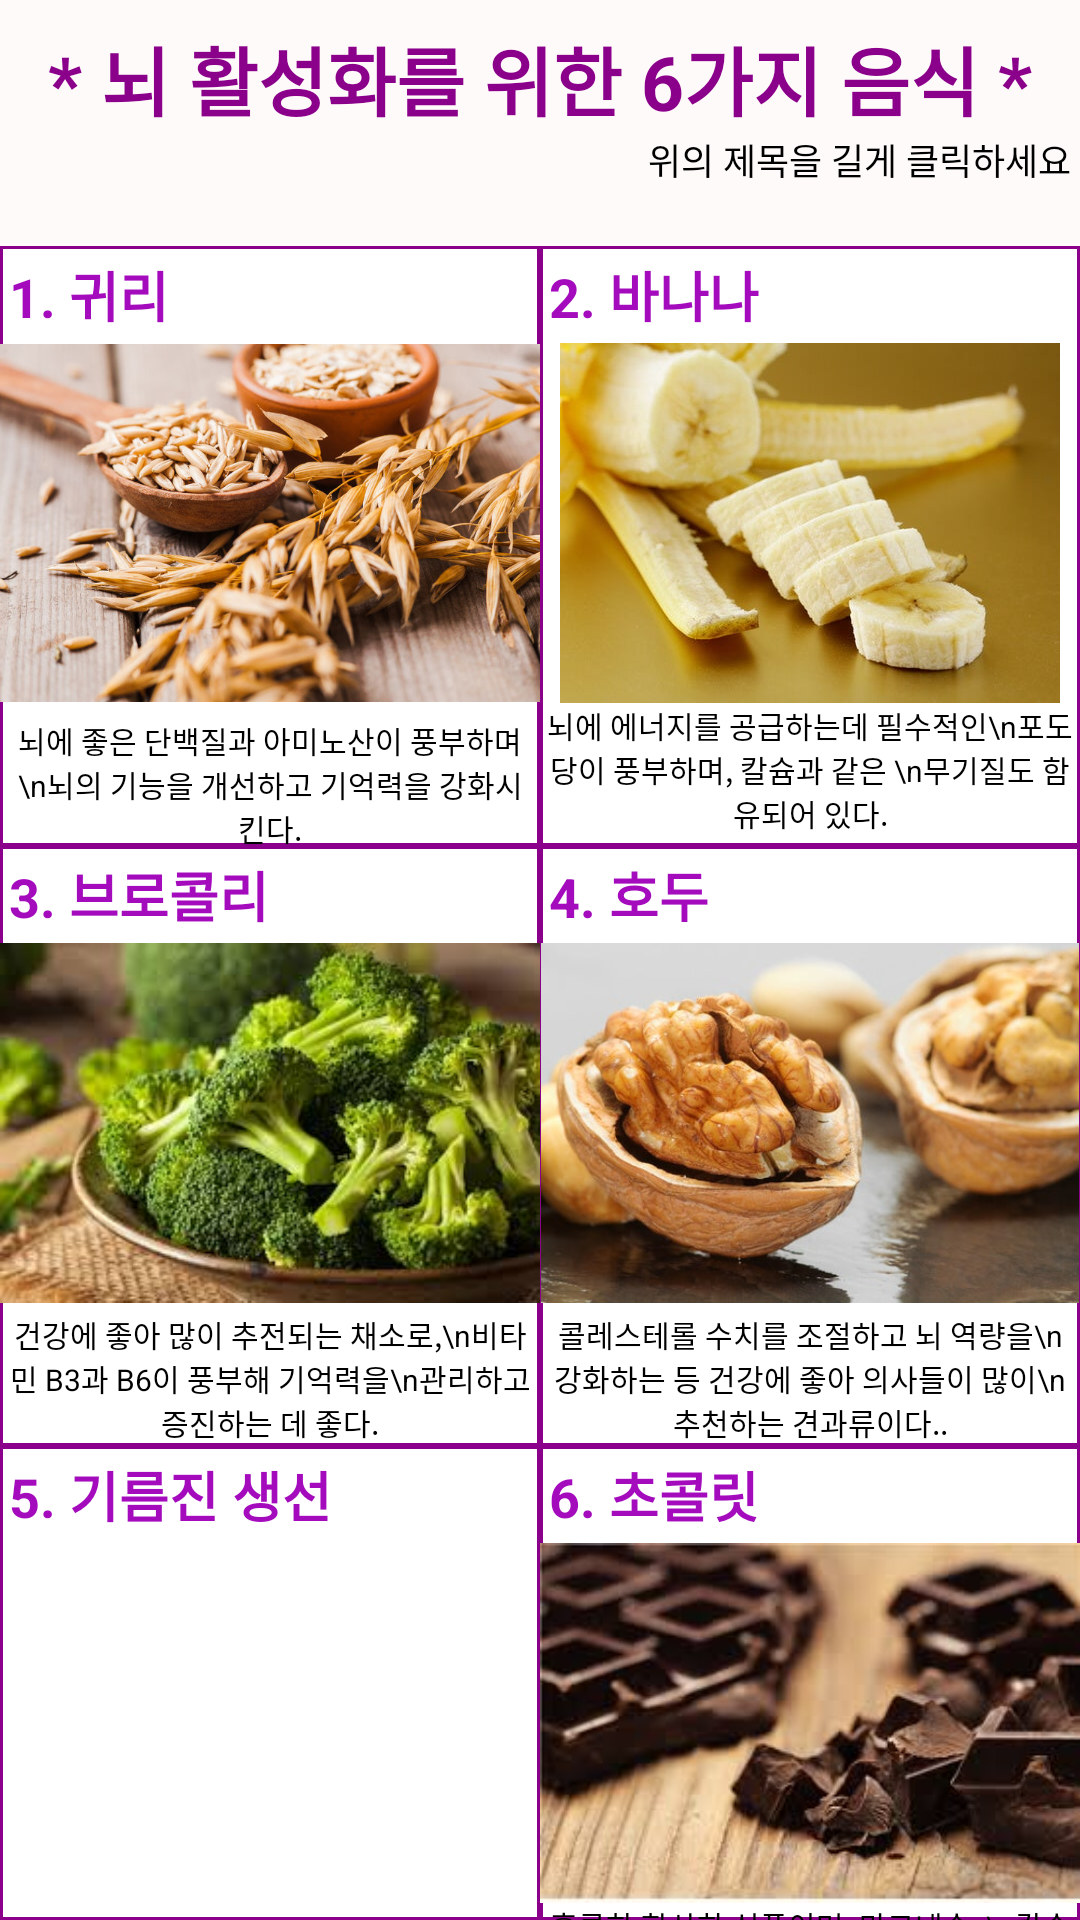

Layout XML and referenced resources for this Android screen:
<!-- AndroidManifest.xml: application theme AppTheme -->
<!-- res/layout/food_main.xml -->
<?xml version="1.0" encoding="utf-8"?>
<LinearLayout xmlns:android="http://schemas.android.com/apk/res/android"
    xmlns:app="http://schemas.android.com/apk/res-auto"
    android:layout_width="match_parent"
    android:layout_height="match_parent"
    android:background="#FFFAFA"
    android:orientation="vertical"
    android:layout_margin="20dp">

    <TextView
        android:id="@+id/food_change"
        android:layout_width="wrap_content"
        android:layout_height="wrap_content"
        android:layout_gravity="top|center"
        android:layout_marginTop="8dp"
        android:text="* 뇌 활성화를 위한 6가지 음식 *"
        android:textColor="#8B008B"
        android:textSize="25sp"
        android:textStyle="bold" />


    <TextView
        android:layout_width="wrap_content"
        android:layout_height="wrap_content"
        android:layout_gravity="right"
        android:text="위의 제목을 길게 클릭하세요 "
        android:textColor="#000000"
        android:textSize="12dp" />


    <TableLayout
        android:layout_width="match_parent"
        android:layout_height="wrap_content"
        android:layout_marginTop="20dp">

        <TableRow
            android:layout_width="match_parent"
            android:layout_height="match_parent">

            <LinearLayout
                android:layout_width="match_parent"
                android:layout_height="match_parent"
                android:layout_weight="1"
                android:background="@drawable/main_menu"
                android:orientation="vertical">

                <TextView
                    android:layout_width="match_parent"
                    android:layout_height="wrap_content"
                    android:layout_margin="3dp"
                    android:text="1. 귀리"
                    android:textColor="#A40BBD"
                    android:textSize="18dp"
                    android:textStyle="bold" />

                <ImageView
                    android:layout_width="180dp"
                    android:layout_height="120dp"
                    android:layout_gravity="center"
                    app:srcCompat="@drawable/food_1" />

                <TextView
                    android:layout_width="match_parent"
                    android:layout_height="wrap_content"
                    android:layout_marginLeft="2dp"
                    android:layout_marginRight="2dp"
                    android:textColor="#000000"
                    android:textSize="10dp"
                    android:layout_marginTop="5dp"
                    android:gravity="center"
                    android:text="뇌에 좋은 단백질과 아미노산이 풍부하며\n뇌의 기능을 개선하고 기억력을 강화시킨다." />
            </LinearLayout>

            <LinearLayout
                android:layout_width="match_parent"
                android:layout_height="wrap_content"
                android:layout_weight="1"
                android:background="@drawable/main_menu"
                android:orientation="vertical">

                <TextView
                    android:layout_width="match_parent"
                    android:layout_height="wrap_content"
                    android:layout_margin="3dp"
                    android:text="2. 바나나"
                    android:textColor="#A40BBD"
                    android:textSize="18dp"
                    android:textStyle="bold" />

                <ImageView
                    android:layout_width="180dp"
                    android:layout_height="120dp"
                    android:layout_gravity="center"
                    app:srcCompat="@drawable/food_2" />

                <TextView
                    android:layout_width="match_parent"
                    android:layout_height="wrap_content"
                    android:layout_marginLeft="2dp"
                    android:layout_marginRight="2dp"
                    android:textColor="#000000"
                    android:gravity="center"
                    android:textSize="10dp"
                    android:text="뇌에 에너지를 공급하는데 필수적인\n포도당이 풍부하며, 칼슘과 같은 \n무기질도 함유되어 있다." />
            </LinearLayout>

        </TableRow>

        <TableRow
            android:layout_width="match_parent"
            android:layout_height="wrap_content">

            <LinearLayout
                android:layout_width="match_parent"
                android:layout_height="match_parent"
                android:layout_weight="1"
                android:background="@drawable/main_menu"
                android:orientation="vertical">

                <TextView
                    android:layout_width="match_parent"
                    android:layout_height="wrap_content"
                    android:layout_margin="3dp"
                    android:text="3. 브로콜리"
                    android:textColor="#A40BBD"
                    android:textSize="18dp"
                    android:textStyle="bold" />

                <ImageView
                    android:layout_width="180dp"
                    android:layout_height="120dp"
                    android:layout_gravity="center"
                    app:srcCompat="@drawable/food_3" />

                <TextView
                    android:layout_width="match_parent"
                    android:layout_height="wrap_content"
                    android:layout_marginLeft="2dp"
                    android:layout_marginRight="2dp"
                    android:gravity="center"
                    android:layout_marginTop="3dp"
                    android:text="건강에 좋아 많이 추전되는 채소로,\n비타민 B3과 B6이 풍부해 기억력을\n관리하고 증진하는 데 좋다."
                    android:textColor="#000000"
                    android:textSize="10dp" />
            </LinearLayout>

            <LinearLayout
                android:layout_width="match_parent"
                android:layout_height="match_parent"
                android:layout_weight="1"
                android:background="@drawable/main_menu"
                android:orientation="vertical">

                <TextView
                    android:layout_width="match_parent"
                    android:layout_height="wrap_content"
                    android:layout_margin="3dp"
                    android:text="4. 호두"
                    android:textColor="#A40BBD"
                    android:textSize="18dp"
                    android:textStyle="bold" />

                <ImageView
                    android:layout_width="180dp"
                    android:layout_height="120dp"
                    android:layout_gravity="center"
                    app:srcCompat="@drawable/food_4" />

                <TextView
                android:layout_width="match_parent"
                android:layout_height="wrap_content"
                android:gravity="center"
                android:layout_marginLeft="2dp"
                android:layout_marginRight="2dp"
                android:textColor="#000000"
                android:layout_marginTop="3dp"
                android:textSize="10dp"
                android:text="콜레스테롤 수치를 조절하고 뇌 역량을\n강화하는 등 건강에 좋아 의사들이 많이\n추천하는 견과류이다.." />
            </LinearLayout>

        </TableRow>

        <TableRow
            android:layout_width="wrap_content"
            android:layout_height="wrap_content">

            <LinearLayout
                android:layout_width="match_parent"
                android:layout_height="match_parent"
                android:layout_weight="1"
                android:background="@drawable/main_menu"
                android:orientation="vertical">

                <TextView
                    android:layout_width="match_parent"
                    android:layout_height="wrap_content"
                    android:layout_margin="3dp"
                    android:text="5. 기름진 생선"
                    android:textColor="#A40BBD"
                    android:textSize="18dp"
                    android:textStyle="bold" />

                <ImageView
                    android:layout_width="180dp"
                    android:layout_height="120dp"
                    android:layout_gravity="center"
                    app:srcCompat="@drawable/food_5" />

                <TextView
                    android:layout_width="match_parent"
                    android:layout_height="wrap_content"
                    android:layout_marginLeft="2dp"
                    android:layout_marginRight="2dp"
                    android:layout_marginTop="5dp"
                    android:textColor="#000000"
                    android:textSize="10dp"
                    android:gravity="center"
                    android:text="오메가 3와 같은 필수 다 불포화지방산을\n함유하고 있어 심장과 뇌 건강에 좋다." />
            </LinearLayout>

            <LinearLayout
                android:layout_width="match_parent"
                android:layout_height="wrap_content"
                android:layout_weight="1"
                android:background="@drawable/main_menu"
                android:orientation="vertical">

                <TextView
                    android:layout_width="match_parent"
                    android:layout_height="wrap_content"
                    android:layout_margin="3dp"
                    android:text="6. 초콜릿"
                    android:textColor="#A40BBD"
                    android:textSize="18dp"
                    android:textStyle="bold" />

                <ImageView
                    android:layout_width="180dp"
                    android:layout_height="120dp"
                    android:layout_gravity="center"
                    app:srcCompat="@drawable/food_6" />

                <TextView
                    android:layout_width="match_parent"
                    android:layout_height="wrap_content"
                    android:layout_marginLeft="2dp"
                    android:layout_marginRight="2dp"
                    android:textColor="#000000"
                    android:textSize="10dp"
                    android:gravity="center"
                    android:text="훌륭한 항산화 식품이며, 마그네슘, \n칼슘을 함유하고 있어 적당량 먹으면 뇌에 좋은 영양분을 얻을 수 있다." />
            </LinearLayout>

        </TableRow>

    </TableLayout>

</LinearLayout>
<!-- resources referenced by this layout -->
<resources>
  <!-- drawable food_1: jpg bitmap (drawable, 92162 bytes) -->
  <!-- drawable food_2: jpg bitmap (drawable, 22608 bytes) -->
  <!-- drawable food_3: jpg bitmap (drawable, 12329 bytes) -->
  <!-- drawable food_4: jpg bitmap (drawable, 32550 bytes) -->
  <!-- drawable food_6: jpg bitmap (drawable, 8585 bytes) -->
  <!-- drawable main_menu (drawable) -->
  <?xml version="1.0" encoding="utf-8"?>
  <shape xmlns:android="http://schemas.android.com/apk/res/android">
      <solid
          android:color = "#FFFFFF"/>
      <stroke
          android:width = "1dp"
          android:color = "#8B008B"/>
      <size
          android:height="200dp"/>
  
  </shape>
  <style name="AppTheme" parent="Theme.AppCompat.Light.DarkActionBar">
          
          <item name="colorPrimary">#FFB6C1</item>
          <item name="colorPrimaryDark">#FF69B4</item>
          <item name="colorAccent">@color/colorAccent</item>
          <item name="windowActionBar">false</item>
          <item name="windowNoTitle">true</item>
  
      </style>
  <color name="colorAccent">#FFB6C1</color>
</resources>
